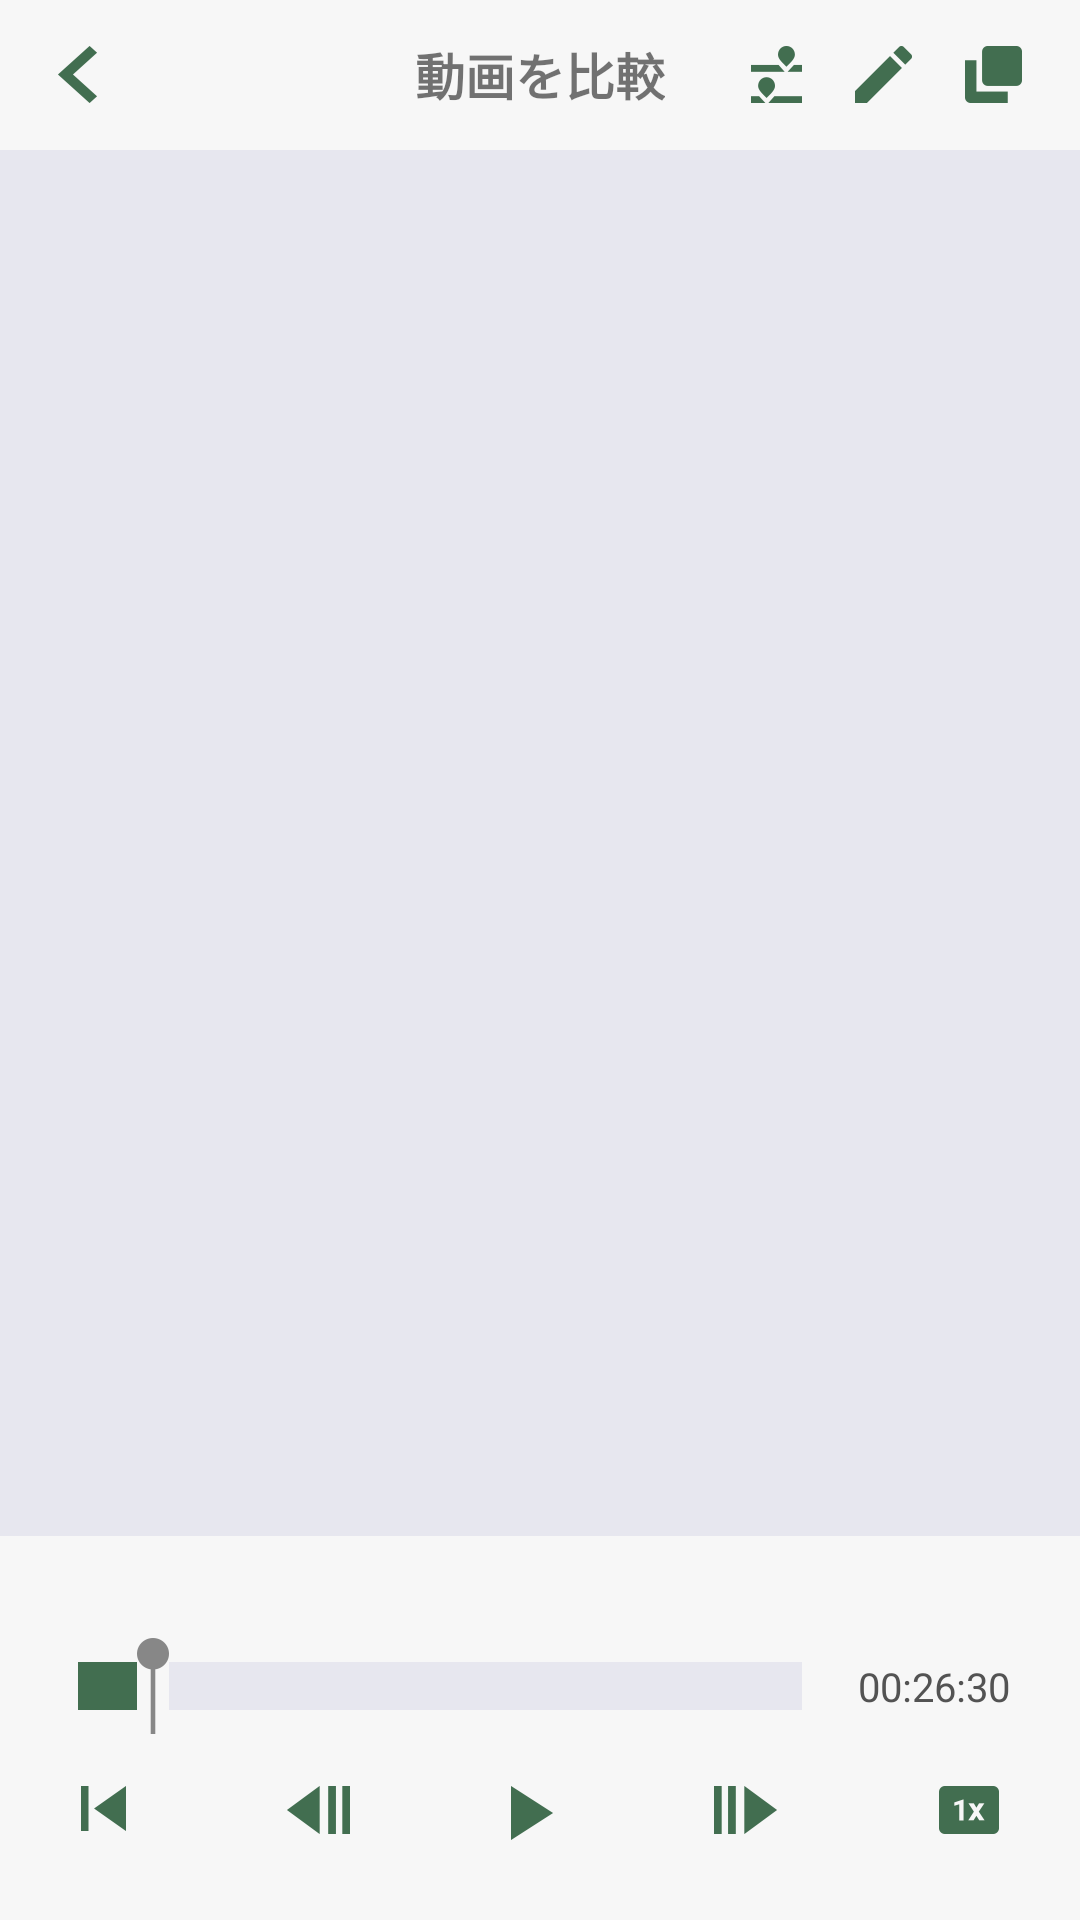

Android layout source for this screen:
<!-- AndroidManifest.xml: application theme AppBaseTheme -->
<!-- res/layout/activity_compare_video.xml -->
<?xml version="1.0" encoding="utf-8"?>
<RelativeLayout xmlns:android="http://schemas.android.com/apk/res/android"
    xmlns:tools="http://schemas.android.com/tools"
    android:layout_width="match_parent"
    android:layout_height="match_parent"
    android:background="@color/main_bg"
    tools:context="com.windward.www.casio_golf_viewer.casio.golf.activity.PlayVideoActivity">


    <RelativeLayout
        android:id="@+id/titleRelativeLayout"
        style="@style/title_style"
        android:background="@color/title_bg"
        android:paddingLeft="58px"
        android:paddingRight="58px">

        <RelativeLayout
            android:id="@+id/backRelativeLayout"
            android:layout_width="200px"
            android:layout_height="match_parent">

            <ImageView
                android:id="@+id/backImageView"
                android:layout_width="39px"
                android:layout_height="57px"
                android:layout_centerVertical="true"
                android:src="@drawable/ic_back_gr" />
        </RelativeLayout>

        <TextView
            android:layout_width="wrap_content"
            android:layout_height="match_parent"
            android:layout_centerInParent="true"
            android:gravity="center"
            android:text="@string/compare_title"
            android:textSize="50px"
            android:textStyle="bold" />

        <RelativeLayout
            android:id="@+id/selectRelativeLayout"
            android:layout_width="60px"
            android:layout_height="match_parent"
            android:layout_alignParentRight="true"
            android:gravity="right">

            <ImageView
                android:id="@+id/selectImageView"
                android:layout_width="57px"
                android:layout_height="57px"
                android:layout_centerVertical="true"
                android:src="@drawable/ic_movselect_gr" />
        </RelativeLayout>

        <RelativeLayout
            android:id="@+id/editRelativeLayout"
            android:layout_width="60px"
            android:layout_height="match_parent"
            android:layout_toLeftOf="@id/selectRelativeLayout"
            android:layout_marginRight="50px"
            android:gravity="right">

            <ImageView
                android:id="@+id/editImageView"
                android:layout_width="57px"
                android:layout_height="57px"
                android:layout_centerVertical="true"
                android:src="@drawable/ic_pen_gr" />
        </RelativeLayout>

        <RelativeLayout
            android:id="@+id/compareRelativeLayout"
            android:layout_width="60px"
            android:layout_height="match_parent"
            android:layout_toLeftOf="@id/editRelativeLayout"
            android:layout_marginRight="50px"
            android:gravity="right">

            <ImageView
                android:id="@+id/compareImageView"
                android:layout_width="51px"
                android:layout_height="57px"
                android:layout_centerVertical="true"
                android:src="@drawable/ic_ichi_gr" />
        </RelativeLayout>
    </RelativeLayout>


    <include
        layout="@layout/view_media_controller"
        android:layout_width="match_parent"
        android:layout_height="wrap_content"
        android:layout_alignParentBottom="true"></include>


</RelativeLayout>
<!-- res/layout/view_media_controller.xml (included above) -->
<?xml version="1.0" encoding="utf-8"?>
<RelativeLayout xmlns:android="http://schemas.android.com/apk/res/android"
    android:layout_width="match_parent"
    android:layout_height="match_parent"
    android:paddingTop="100px"
    android:paddingBottom="80px"
    android:background="@color/play_controller_bg"
    >

    <RelativeLayout
        android:id="@+id/seekRelativeLayout"
        android:paddingLeft="30px"
        android:paddingRight="30px"
        android:layout_width="match_parent"
        android:layout_height="wrap_content">

        
        
        <SeekBar
            android:id="@+id/seekBar"
            android:layout_width="820px"
            android:layout_height="100px"
            android:thumb="@drawable/bar_gray"
            android:progressDrawable="@drawable/play_controller_seekbar"
            android:max="100"
            android:progress="10"
            android:thumbOffset="13px"
            android:maxHeight="16dip"
            android:minHeight="16dip"
             />

        <TextView
            android:id="@+id/timeTextView"
            android:layout_width="wrap_content"
            android:layout_height="wrap_content"
            android:layout_alignParentRight="true"
           android:layout_centerVertical="true"
            android:layout_marginRight="40px"
            android:gravity="center_vertical"
            android:text="00:26:30"
            android:textColor="#535353"
            android:textSize="40px" />
    </RelativeLayout>

    <LinearLayout
        android:layout_width="match_parent"
        android:layout_height="wrap_content"
        android:layout_below="@id/seekRelativeLayout"
        android:layout_marginTop="50px"
        >
        <ImageView
           style="@style/view_media_controller_ImageView"
            android:src="@drawable/ic_skip_gr"
            android:layout_width="45px"
            android:layout_height="45px"
            />
        <ImageView
            style="@style/view_media_controller_ImageView"
            android:src="@drawable/ic_framebk_gr"
            android:layout_width="63px"
            android:layout_height="48px"
             />
        <ImageView
            style="@style/view_media_controller_ImageView"
            android:src="@drawable/ic_play_gr"
            android:layout_width="42px"
            android:layout_height="54px"
             />
        <ImageView
            style="@style/view_media_controller_ImageView"
            android:src="@drawable/ic_framego_gr"
            android:layout_width="63px"
            android:layout_height="48px"
             />
        <ImageView
            style="@style/view_media_controller_ImageView"
            android:src="@drawable/ic_x_gr"
            android:layout_width="60px"
            android:layout_height="48px"
            />

    </LinearLayout>

</RelativeLayout>
<!-- resources referenced by this layout -->
<resources>
  <color name="main_bg">#E7E7EF</color>
  <color name="play_controller_bg">#F7F7F7</color>
  <color name="title_bg">#F7F7F7</color>
  <!-- drawable bar_gray: png bitmap (drawable-nodpi, 1435 bytes) -->
  <!-- drawable ic_back_gr: png bitmap (drawable-nodpi, 1835 bytes) -->
  <!-- drawable ic_framebk_gr: png bitmap (drawable-nodpi, 1460 bytes) -->
  <!-- drawable ic_framego_gr: png bitmap (drawable-nodpi, 1475 bytes) -->
  <!-- drawable ic_ichi_gr: png bitmap (drawable-nodpi, 1748 bytes) -->
  <!-- drawable ic_movselect_gr: png bitmap (drawable-nodpi, 1271 bytes) -->
  <!-- drawable ic_pen_gr: png bitmap (drawable-nodpi, 1331 bytes) -->
  <!-- drawable ic_play_gr: png bitmap (drawable-nodpi, 1401 bytes) -->
  <!-- drawable ic_skip_gr: png bitmap (drawable-nodpi, 1411 bytes) -->
  <!-- drawable ic_x_gr: png bitmap (drawable-nodpi, 1557 bytes) -->
  <!-- drawable play_controller_seekbar (drawable) -->
  <?xml version="1.0" encoding="utf-8"?>
  <layer-list xmlns:android="http://schemas.android.com/apk/res/android">
      <item android:id="@android:id/background">
          <shape>
              <solid android:color="@color/main_bg" />
          </shape>
      </item>
  
  
      <item android:id="@android:id/secondaryProgress">
          <clip>
              <shape>
                  <solid android:color="@color/indicator" />
              </shape>
          </clip>
      </item>
  
  
      <item android:id="@android:id/progress">
          <clip>
              <shape>
                  <solid android:color="@color/indicator" />
              </shape>
          </clip>
      </item>
  
  </layer-list>
  <!-- drawable selector_thumb (drawable) -->
  <?xml version="1.0" encoding="utf-8"?>
      <selector xmlns:android="http://schemas.android.com/apk/res/android">
  
           
           <item
               android:state_pressed="false"
               android:drawable="@drawable/bar_gray"    >
           </item>
  
           
           <item
               android:state_pressed="true"
               android:drawable="@drawable/bar_gray"    >
          </item>
  
       </selector>
  <string name="compare_title">動画を比較</string>
  <style name="title_style">
          <item name="android:layout_width">match_parent</item>
          <item name="android:layout_height">150px</item>
          <item name="android:paddingLeft">58px</item>
          <item name="android:paddingRight">58px</item>
      </style>
  <style name="view_media_controller_ImageView">
          <item name="android:layout_width">0px</item>
          <item name="android:layout_weight">1</item>
          <item name="android:layout_height">wrap_content</item>
      </style>
  <style name="AppBaseTheme" parent="Theme.AppCompat.Light.NoActionBar">
          
          <item name="windowActionBar">false</item>
          
          <item name="android:windowActionBarOverlay">true</item>
          <item name="windowActionModeOverlay">true</item>
          
          <item name="colorPrimary">#F7F7F7</item>
          
          <item name="colorPrimaryDark">#3A5FCD</item>
          
          <item name="android:windowBackground">@android:color/white</item>
          
          <item name="searchViewStyle">@style/MySearchViewStyle</item>
  
      </style>
  <color name="indicator">#426E50</color>
  <style name="MySearchViewStyle" parent="Widget.AppCompat.SearchView" />
</resources>
